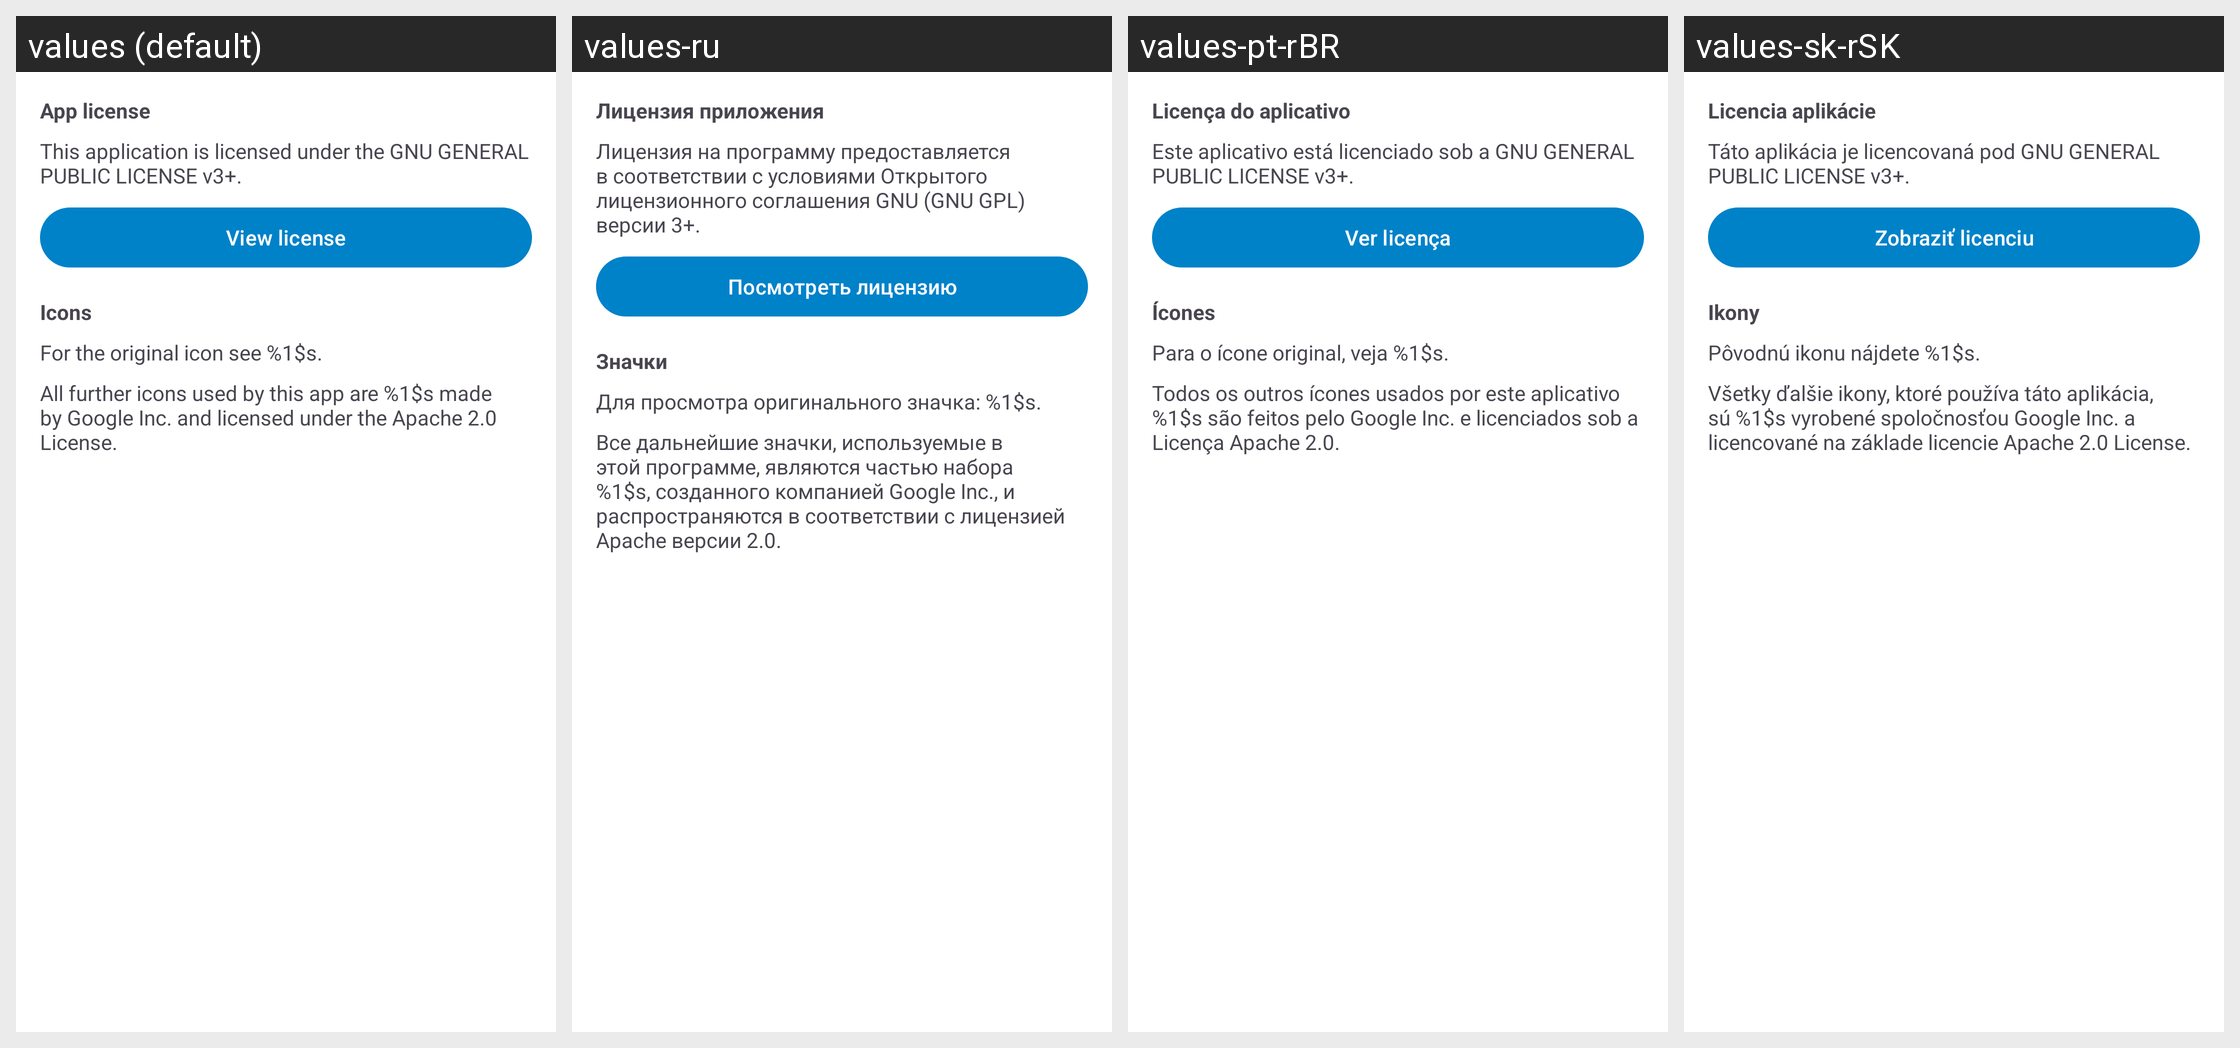

Translations of the strings shown on this Android screen, per locale in the grid:
Android screen res/layout/fragment_about_license_tab.xml rendered under 4 locales, left to right: values (default), values-ru, values-pt-rBR, values-sk-rSK. Device: Nexus 5 (rendered at 1080×1920; each locale shown at half size, 540×960, under a caption strip naming it); theme AppTheme.
Other locales in the repository, not shown: values-ar, values-ast, values-bg-rBG, values-ca, values-cs, values-cs-rCZ, values-cy-rGB, values-da, values-de, values-de-rDE, values-el, values-en-rGB, values-es, values-es-rAR, values-es-rCL, values-es-rCO, values-es-rDO, values-es-rEC, values-es-rGT, values-es-rHN, values-es-rMX, values-es-rNI, values-es-rPA, values-es-rPE, values-es-rPR, values-es-rSV, values-es-rUY, values-et-rEE, values-eu, values-fa, values-fi-rFI, values-fr, values-ga, values-gl, values-he, values-hr, values-hu-rHU, values-hy, values-id, values-is, values-it, values-ja-rJP, values-ka, values-ka-rGE, values-ko, values-lo, values-lt-rLT, values-lv, values-mk, values-nb-rNO, values-nl, values-oc, values-pl, values-pt-rPT, values-ro, values-sc, values-sl, values-sq, values-sr, values-sr-rSP, values-sv, values-sw, values-tr, values-ug, values-uk, values-uz, values-vi, values-zh-rCN, values-zh-rHK, values-zh-rTW.
Strings drawn on this screen, with the default value and each locale's value (text and hints the layout hard-codes, and strings that could not be matched under every locale, appear in the picture but are not listed):

about_app_license_title
  values: App license
  values-ru: Лицензия приложения
  values-pt-rBR: Licença do aplicativo
  values-sk-rSK: Licencia aplikácie

about_app_license
  values: This application is licensed under the GNU GENERAL PUBLIC LICENSE v3+.
  values-ru: Лицензия на программу предоставляется в соответствии с условиями Открытого лицензионного соглашения GNU (GNU GPL) версии 3+.
  values-pt-rBR: Este aplicativo está licenciado sob a GNU GENERAL PUBLIC LICENSE v3+.
  values-sk-rSK: Táto aplikácia je licencovaná pod GNU GENERAL PUBLIC LICENSE v3+.

about_app_license_button
  values: View license
  values-ru: Посмотреть лицензию
  values-pt-rBR: Ver licença
  values-sk-rSK: Zobraziť licenciu

about_icons_disclaimer_title
  values: Icons
  values-ru: Значки
  values-pt-rBR: Ícones
  values-sk-rSK: Ikony

about_icons_disclaimer_app_icon
  values: For the original icon see %1$s.
  values-ru: Для просмотра оригинального значка: %1$s.
  values-pt-rBR: Para o ícone original, veja %1$s.
  values-sk-rSK: Pôvodnú ikonu nájdete %1$s.

about_icons_disclaimer_mdi_icons
  values: All further icons used by this app are %1$s made by Google Inc. and licensed under the Apache 2.0 License.
  values-ru: Все дальнейшие значки, используемые в этой программе, являются частью набора %1$s, созданного компанией Google Inc., и распространяются в соответствии с лицензией Apache версии 2.0.
  values-pt-rBR: Todos os outros ícones usados por este aplicativo %1$s são feitos pelo Google Inc. e licenciados sob a Licença Apache 2.0.
  values-sk-rSK: Všetky ďalšie ikony, ktoré používa táto aplikácia, sú %1$s vyrobené spoločnosťou Google Inc. a licencované na základe licencie Apache 2.0 License.
